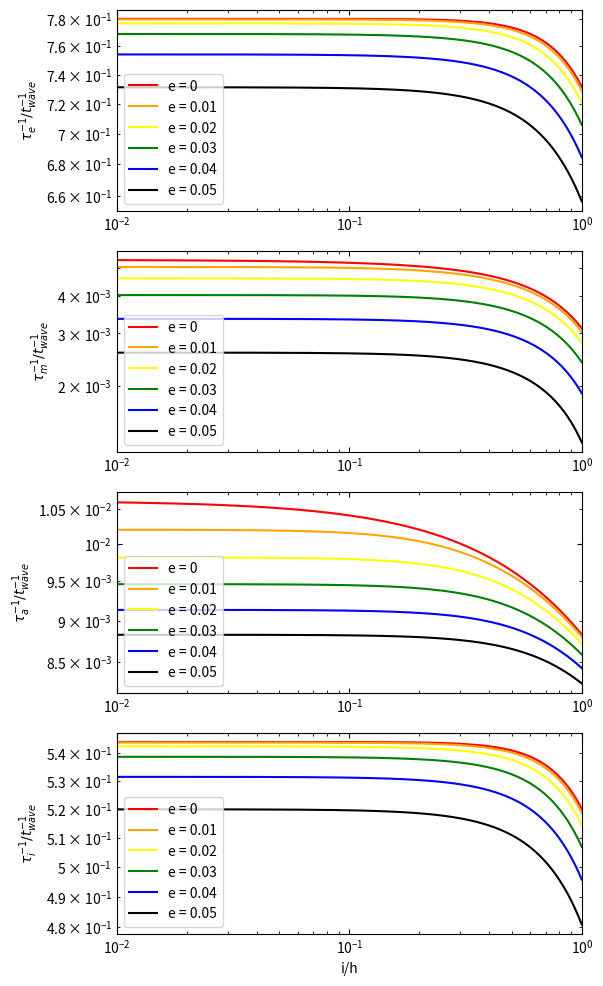

Write the Python code that produced this figure. (Note: this script raises an exception after producing the figure.)
#!/usr/bin/env python3
# -*- coding: utf-8 -*-
"""
Created on Thu Jun 11 17:51:19 2020

[redacted]
"""

import numpy as np
import matplotlib
import matplotlib.pyplot as plt

font = {'size':10}
matplotlib.rc('font', **font)

G = 6.674e-11                               # gravitational constanst
au = 1.496e11                               # astronomical unit
year = 365.25*24.*60.*60.                   # year
mstar = 2.0**30                             # mass of star
mplanet = 1.0**24                           # mass of orbiting planet
r = 10*au                                  # radial position of planet
omegak = np.sqrt(G*(mstar+mplanet)/r**3)    # Keplerian frequency
h = 0.05                                    # scale height of disc
sigma = 17000*(r/au)**(-1)*mstar          # surface density of disc
i = np.arange(0, h, 0.0001)                 # inclinations
ihat = i/h                                  # inclinations divided by scale height of disc
e = [0,0.01,0.02,0.03,0.04,0.05]
colors = ['red','orange','yellow','green','blue','black']


fig, ax = plt.subplots(4, figsize=(6,12))

for j in range(len(e)):    
    ehat = e[j]/h    
    
    # inverse of equation 7 from Ida 2020
    t_wave = 1/((mplanet/mstar)*(sigma*r**2/mstar)*h**(-4)*omegak)    
    
    # equation from appendix of Ida 2020 for inclination damping
    tau_e = 1/(0.780/t_wave*(1+1/15*(ehat**2+ihat**2)**(3/2))**(-1)) # equation D1 in Ida 2020
    tau_i = 1/(0.544/t_wave*(1+1/21.5*(ehat**2+ihat**2)**(3/2))**(-1)) # equation D2 in Ida 2020    
    
    # p = -dln(sigma)/dln(r), q = -dln(T)/dln(r)
    p, q = 1.0, 0.5
    # equations for Cm and Ct taken from table 1 in Ida 2020
    Ct = 2.73+1.08*p+0.87*q
    Cm = 6*(2*p-q+2)
    
    tau_a = 1/(Ct*h**2*(1+Ct/Cm*(ehat**2+ihat**2)**(1/2))**(-1)/t_wave) # equation D4 in Ida 2020    
    tau_m = 1/(0.5/tau_a-e[j]**2/tau_e-i**2/tau_i)
    
    
    # tau_e as a function of i/h
    ax[0].plot(ihat, 1/tau_e*t_wave, label=f'e = {e[j]}', c=colors[j])
    ax[0].set_xscale('log')
    ax[0].set_yscale('log')
    ax[0].set_ylabel(r'$\tau^{-1}_e/t_{wave}^{-1}$')
    ax[0].set_xlim(0.01, 1)
    # ax[0].set_ylim(1e-3, 1e1)
    ax[0].tick_params(which='both', direction="in", top=True, right=True)
    ax[0].legend()
    
    # tau_m as a function of i/h
    ax[1].plot(ihat, 1/tau_m*t_wave, label=f'e = {e[j]}', c=colors[j])
    ax[1].set_xscale('log')
    ax[1].set_yscale('log')
    ax[1].set_ylabel(r'$\tau^{-1}_m/t_{wave}^{-1}$')
    ax[1].set_xlim(0.01, 1)
    # ax[1].set_ylim(1e-4, 1e-1)
    ax[1].tick_params(which='both', direction="in", top=True, right=True)
    ax[1].legend()
    
    # tau_a as a function of i/h
    ax[2].plot(ihat, 1/tau_a*t_wave, label=f'e = {e[j]}', c=colors[j])
    ax[2].set_xscale('log')
    ax[2].set_yscale('log')
    ax[2].set_ylabel(r'$\tau^{-1}_a/t_{wave}^{-1}$')
    ax[2].set_xlim(0.01, 1)
    # ax[2].set_ylim(1e-4, 1e-1)
    ax[2].tick_params(which='both', direction="in", top=True, right=True)
    ax[2].legend()
    
    # tau_i as a function of i/h
    ax[3].plot(ihat, 1/tau_i*t_wave, label=f'e = {e[j]}', c=colors[j])
    ax[3].set_xscale('log')
    ax[3].set_yscale('log')
    ax[3].set_xlabel('i/h')
    ax[3].set_ylabel(r'$\tau^{-1}_i/t_{wave}^{-1}$')
    ax[3].set_xlim(0.01, 1)
    # ax[3].set_ylim(1e-4, 1e-1)
    ax[3].tick_params(which='both', direction="in", top=True, right=True)
    ax[3].legend()

fig.savefig('/home/<user>/Desktop/summerproject/img/inclination_plot.png', bbox_inches='tight')

# %%

fig, ax = plt.subplots(4, figsize=(6,12))

for j in range(len(e)):    
    ehat = e[j]/h    
    
    # inverse of equation 7 from Ida 2020
    t_wave = 1/((mplanet/mstar)*(sigma*r**2/mstar)*h**(-4)*omegak)
    
    # equation from appendix of Ida 2020 for inclination damping
    tau_e = 1/(0.780/t_wave*(1+1/15*(ehat**2+ihat**2)**(3/2))**(-1)) # equation D1 in Ida 2020
    tau_i = 1/(0.544/t_wave*(1+1/21.5*(ehat**2+ihat**2)**(3/2))**(-1)) # equation D2 in Ida 2020    
    
    # p = -dln(sigma)/dln(r), q = -dln(T)/dln(r)
    p, q = 1.0, 0.5
    # equations for Cm and Ct taken from table 1 in Ida 2020
    Ct = 2.73+1.08*p+0.87*q
    Cm = 6*(2*p-q+2)
    
    tau_a = 1/(Ct*h**2*(1+Ct/Cm*(ehat**2+ihat**2)**(1/2))**(-1)/t_wave) # equation D4 in Ida 2020    
    tau_m = 1/(0.5/tau_a-e[j]**2/tau_e-i**2/tau_i)
    

    # tau_e as a function of i/h
    ax[0].plot(ihat, tau_e*year, label=f'e = {e[j]}', c=colors[j])
    ax[0].set_xscale('log')
    ax[0].set_yscale('log')
    ax[0].set_ylabel(r'$\tau_e$ (yr)')
    ax[0].set_xlim(0.01, 1)
    # ax[0].set_ylim(1e-2, 1e3)
    ax[0].tick_params(which='both', direction="in", top=True, right=True)
    ax[0].legend()
    
    # tau_m as a function of i/h
    ax[1].plot(ihat, tau_m*year, label=f'e = {e[j]}', c=colors[j])
    ax[1].set_xscale('log')
    ax[1].set_yscale('log')
    ax[1].set_ylabel(r'$\tau_m$ (yr)')
    ax[1].set_xlim(0.01, 1)
    # ax[1].set_ylim(1e-4, 1e-1)
    ax[1].tick_params(which='both', direction="in", top=True, right=True)
    ax[1].legend()
    
    # tau_a as a function of i/h
    ax[2].plot(ihat, tau_a*year, label=f'e = {e[j]}', c=colors[j])
    ax[2].set_xscale('log')
    ax[2].set_yscale('log')
    ax[2].set_ylabel(r'$\tau_a$ (yr)')
    ax[2].set_xlim(0.01, 1)
    # ax[2].set_ylim(1e-4, 1e-1)
    ax[2].tick_params(which='both', direction="in", top=True, right=True)
    ax[2].legend()
    
    # tau_i as a function of i/h
    ax[3].plot(ihat, tau_i*year, label=f'e = {e[j]}', c=colors[j])
    ax[3].set_xscale('log')
    ax[3].set_yscale('log')
    ax[3].set_xlabel('i/h')
    ax[3].set_ylabel(r'$\tau_i$ (yr)')
    ax[3].set_xlim(0.01, 1)
    # ax[3].set_ylim(1e-4, 1e-1)
    ax[3].tick_params(which='both', direction="in", top=True, right=True)
    ax[3].legend()

fig.savefig('/home/<user>/Desktop/summerproject/img/inclination_timescale.png', bbox_inches='tight')